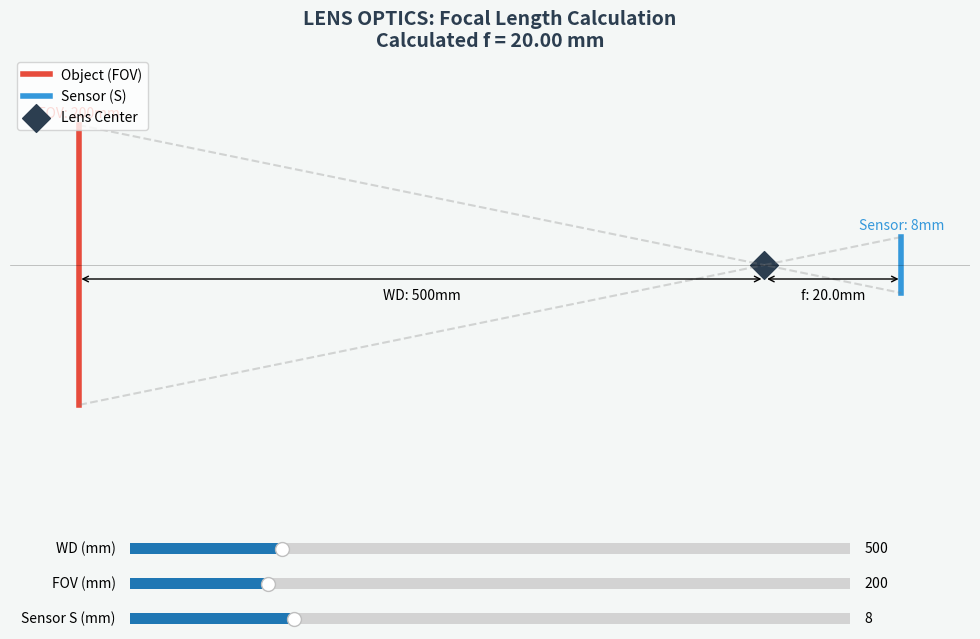

Reproduce this figure in Python.
import matplotlib.pyplot as plt
from matplotlib.widgets import Slider
import matplotlib.patches as patches

# 1. Setup Figure
fig, ax = plt.subplots(figsize=(12, 7), facecolor='#f4f7f6')
plt.subplots_adjust(left=0.1, bottom=0.3, right=0.9, top=0.9)


def update(val):
    wd = s_wd.val  # Working Distance (mm)
    fov = s_fov.val  # Field of View (mm)
    sensor_s = s_sensor.val  # Sensor Size (mm)

    # Calculation: f = (WD * S) / FOV
    f_calc = (wd * sensor_s) / fov

    ax.clear()
    ax_title = f"LENS OPTICS: Focal Length Calculation\nCalculated f = {f_calc:.2f} mm"
    ax.set_title(ax_title, fontsize=14, fontweight='bold', color='#2c3e50')

    # --- Drawing Logic: Similar Triangles ---
    # Lens position is at x=0
    # Object is at x = -WD
    # Sensor is at x = f_calc (magnified for visibility)

    # 1. Draw Object (FOV)
    ax.plot([-wd, -wd], [-fov / 2, fov / 2], color='#e74c3c', lw=4, label='Object (FOV)')
    ax.text(-wd, fov / 2 + 5, f"FOV: {fov}mm", ha='center', color='#e74c3c')

    # 2. Draw Sensor (S)
    # Note: Sensor is drawn at x = f_calc * 5 for better visualization scale
    vis_f = f_calc * 5
    ax.plot([vis_f, vis_f], [-sensor_s / 2 * 5, sensor_s / 2 * 5], color='#3498db', lw=4, label='Sensor (S)')
    ax.text(vis_f, (sensor_s / 2 * 5) + 5, f"Sensor: {sensor_s}mm", ha='center', color='#3498db')

    # 3. Draw Lens (The center point)
    ax.scatter(0, 0, s=200, color='#2c3e50', marker='D', label='Lens Center')

    # 4. Draw Light Rays (Triangles)
    # Object to Lens
    ax.plot([-wd, 0, -wd], [fov / 2, 0, -fov / 2], color='gray', alpha=0.3, ls='--')
    # Lens to Sensor
    ax.plot([vis_f, 0, vis_f], [sensor_s / 2 * 5, 0, -sensor_s / 2 * 5], color='gray', alpha=0.3, ls='--')

    # 5. Dimension Arrows
    ax.annotate('', xy=(0, -10), xytext=(-wd, -10), arrowprops=dict(arrowstyle='<->'))
    ax.text(-wd / 2, -25, f"WD: {wd}mm", ha='center')

    ax.annotate('', xy=(vis_f, -10), xytext=(0, -10), arrowprops=dict(arrowstyle='<->'))
    ax.text(vis_f / 2, -25, f"f: {f_calc:.1f}mm", ha='center')

    # Final visual tweaks
    ax.set_xlim(-wd - 50, vis_f + 50)
    ax.set_ylim(-fov / 2 - 50, fov / 2 + 50)
    ax.axhline(0, color='black', lw=0.5, alpha=0.3)
    ax.set_axis_off()
    ax.legend(loc='upper left')


# UI Sliders
ax_wd = plt.axes([0.2, 0.18, 0.6, 0.03], facecolor='#ecf0f1')
ax_fov = plt.axes([0.2, 0.13, 0.6, 0.03], facecolor='#ecf0f1')
ax_sensor = plt.axes([0.2, 0.08, 0.6, 0.03], facecolor='#ecf0f1')

s_wd = Slider(ax_wd, 'WD (mm)', 100, 2000, valinit=500)
s_fov = Slider(ax_fov, 'FOV (mm)', 10, 1000, valinit=200)
s_sensor = Slider(ax_sensor, 'Sensor S (mm)', 3, 25, valinit=8)

s_wd.on_changed(update)
s_fov.on_changed(update)
s_sensor.on_changed(update)

update(None)
plt.show()
